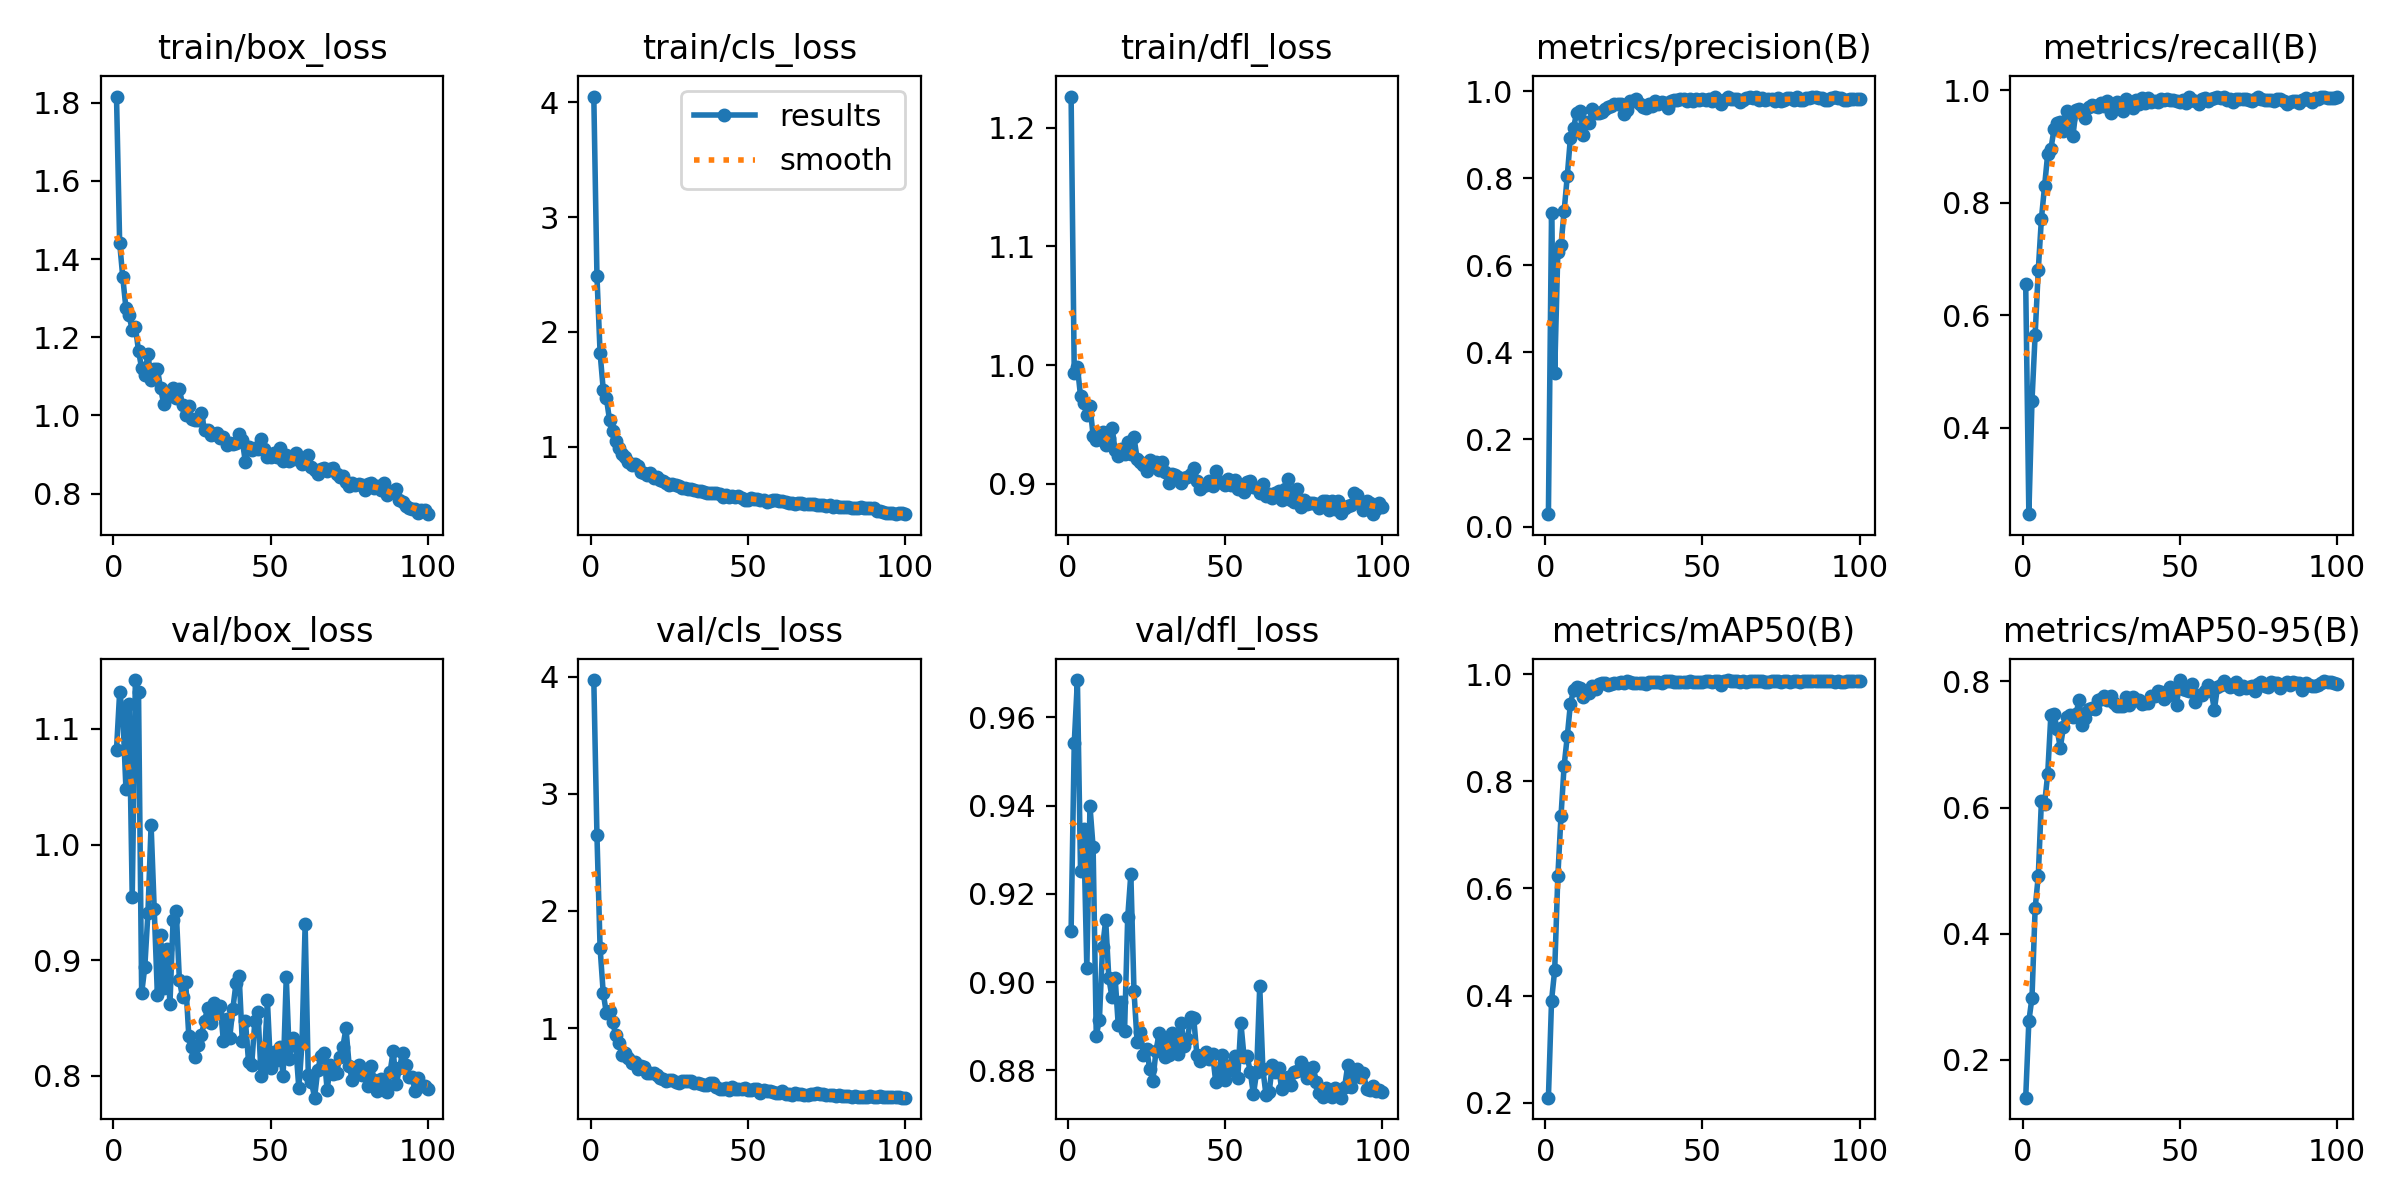

The table this chart was drawn from, first rows:
epoch, train/box_loss, train/cls_loss, train/dfl_loss, metrics/precision(B), metrics/recall(B), metrics/mAP50(B), metrics/mAP50-95(B), val/box_loss, val/cls_loss, val/dfl_loss, lr/pg0, lr/pg1, lr/pg2
1, 1.816, 4.048, 1.226, 0.02853, 0.6564, 0.2092, 0.14, 1.082, 3.97, 0.9116, 0.0001908, 0.0001908, 0.0001908
2, 1.442, 2.486, 0.9935, 0.7211, 0.2467, 0.3907, 0.2612, 1.132, 2.646, 0.9542, 0.000383, 0.000383, 0.000383
3, 1.353, 1.816, 0.9987, 0.3535, 0.4487, 0.4476, 0.2988, 1.113, 1.683, 0.9685, 0.0005713, 0.0005713, 0.0005713
4, 1.274, 1.498, 0.9739, 0.6302, 0.5656, 0.6228, 0.4401, 1.048, 1.299, 0.9251, 0.0005705, 0.0005705, 0.0005705
5, 1.256, 1.424, 0.9678, 0.6457, 0.6811, 0.7348, 0.4918, 1.122, 1.126, 0.9346, 0.0005705, 0.0005705, 0.0005705
6, 1.218, 1.234, 0.9577, 0.7244, 0.7723, 0.8294, 0.611, 0.9546, 1.145, 0.9032, 0.0005647, 0.0005647, 0.0005647
7, 1.228, 1.135, 0.9656, 0.8049, 0.8296, 0.8841, 0.6055, 1.142, 1.051, 0.9399, 0.0005589, 0.0005589, 0.0005589
8, 1.165, 1.053, 0.9407, 0.8928, 0.8875, 0.9451, 0.6537, 1.132, 0.9382, 0.9305, 0.0005531, 0.0005531, 0.0005531
9, 1.121, 0.9872, 0.9369, 0.9159, 0.8955, 0.9703, 0.7467, 0.8713, 0.8735, 0.8879, 0.0005472, 0.0005472, 0.0005472
10, 1.103, 0.939, 0.9375, 0.9507, 0.931, 0.9757, 0.7482, 0.894, 0.7711, 0.8915, 0.0005414, 0.0005414, 0.0005414
11, 1.158, 0.9106, 0.9436, 0.9546, 0.9427, 0.9754, 0.724, 0.941, 0.7921, 0.9079, 0.0005356, 0.0005356, 0.0005356
12, 1.091, 0.8639, 0.9324, 0.8988, 0.9437, 0.9585, 0.695, 1.017, 0.7487, 0.914, 0.0005298, 0.0005298, 0.0005298
13, 1.119, 0.84, 0.9386, 0.9298, 0.9275, 0.9663, 0.7276, 0.9439, 0.699, 0.9009, 0.000524, 0.000524, 0.000524
14, 1.119, 0.8518, 0.9473, 0.9273, 0.9639, 0.9649, 0.7434, 0.87, 0.7089, 0.8966, 0.0005181, 0.0005181, 0.0005181
15, 1.071, 0.8317, 0.9284, 0.9587, 0.9501, 0.9782, 0.7468, 0.9215, 0.6514, 0.901, 0.0005123, 0.0005123, 0.0005123
16, 1.03, 0.7782, 0.9232, 0.9495, 0.9184, 0.9726, 0.7436, 0.876, 0.68, 0.8902, 0.0005065, 0.0005065, 0.0005065
17, 1.05, 0.7681, 0.9296, 0.9501, 0.9656, 0.9815, 0.7492, 0.9097, 0.6669, 0.8954, 0.0005007, 0.0005007, 0.0005007
18, 1.049, 0.7589, 0.9247, 0.9519, 0.9676, 0.9834, 0.7703, 0.8621, 0.6194, 0.8889, 0.0004949, 0.0004949, 0.0004949
19, 1.069, 0.7681, 0.9355, 0.9594, 0.9596, 0.9833, 0.7313, 0.9347, 0.6153, 0.9147, 0.000489, 0.000489, 0.000489
20, 1.043, 0.7283, 0.9255, 0.9644, 0.9509, 0.9803, 0.7423, 0.9425, 0.6192, 0.9245, 0.0004832, 0.0004832, 0.0004832
21, 1.068, 0.7397, 0.939, 0.9657, 0.9707, 0.9822, 0.7565, 0.8828, 0.6027, 0.898, 0.0004774, 0.0004774, 0.0004774
22, 1.026, 0.7086, 0.9212, 0.9714, 0.9742, 0.9831, 0.7587, 0.868, 0.5778, 0.8864, 0.0004716, 0.0004716, 0.0004716
23, 1, 0.6998, 0.9183, 0.9696, 0.9722, 0.9835, 0.7556, 0.881, 0.5673, 0.8886, 0.0004658, 0.0004658, 0.0004658
24, 1.023, 0.6886, 0.9155, 0.9708, 0.9713, 0.9857, 0.7704, 0.8342, 0.5492, 0.8835, 0.0004599, 0.0004599, 0.0004599
25, 0.9898, 0.6692, 0.9107, 0.9473, 0.9777, 0.9843, 0.7719, 0.8245, 0.5562, 0.8849, 0.0004541, 0.0004541, 0.0004541
26, 0.9893, 0.6733, 0.9203, 0.9572, 0.9724, 0.9873, 0.7767, 0.8163, 0.556, 0.8804, 0.0004483, 0.0004483, 0.0004483
27, 0.9871, 0.6684, 0.9151, 0.9769, 0.9814, 0.986, 0.7711, 0.8268, 0.542, 0.8776, 0.0004425, 0.0004425, 0.0004425
28, 1.006, 0.6577, 0.9179, 0.978, 0.9608, 0.9833, 0.7763, 0.8349, 0.5341, 0.8844, 0.0004367, 0.0004367, 0.0004367
29, 0.9623, 0.6426, 0.9117, 0.9818, 0.9723, 0.9835, 0.7664, 0.8477, 0.5474, 0.8884, 0.0004308, 0.0004308, 0.0004308
30, 0.9636, 0.6431, 0.9184, 0.9695, 0.9801, 0.9836, 0.7614, 0.8582, 0.5514, 0.8871, 0.000425, 0.000425, 0.000425
31, 0.9488, 0.6365, 0.91, 0.9637, 0.975, 0.9831, 0.7613, 0.8457, 0.5452, 0.8829, 0.0004192, 0.0004192, 0.0004192
32, 0.9519, 0.6315, 0.9003, 0.9616, 0.9641, 0.9827, 0.7606, 0.8631, 0.5479, 0.8834, 0.0004134, 0.0004134, 0.0004134
33, 0.9553, 0.6226, 0.908, 0.9707, 0.9841, 0.9857, 0.7757, 0.8544, 0.5282, 0.8884, 0.0004075, 0.0004075, 0.0004075
34, 0.9429, 0.616, 0.9074, 0.9667, 0.9721, 0.9856, 0.7627, 0.8603, 0.5316, 0.8858, 0.0004017, 0.0004017, 0.0004017
35, 0.9436, 0.6158, 0.9056, 0.9761, 0.9685, 0.986, 0.7756, 0.8297, 0.5259, 0.8837, 0.0003959, 0.0003959, 0.0003959
36, 0.9249, 0.611, 0.9007, 0.9695, 0.9836, 0.9864, 0.7704, 0.849, 0.5154, 0.8907, 0.0003901, 0.0003901, 0.0003901
37, 0.929, 0.5987, 0.9051, 0.9749, 0.9766, 0.9845, 0.7714, 0.8327, 0.517, 0.8856, 0.0003843, 0.0003843, 0.0003843
38, 0.9275, 0.5981, 0.906, 0.9723, 0.9862, 0.9868, 0.765, 0.8577, 0.5332, 0.887, 0.0003784, 0.0003784, 0.0003784
39, 0.9287, 0.5996, 0.9083, 0.9617, 0.978, 0.9867, 0.7666, 0.8798, 0.5281, 0.892, 0.0003726, 0.0003726, 0.0003726
40, 0.952, 0.5952, 0.9135, 0.9765, 0.9861, 0.9879, 0.766, 0.8866, 0.5003, 0.8919, 0.0003668, 0.0003668, 0.0003668
41, 0.9362, 0.5859, 0.9019, 0.9791, 0.9803, 0.9863, 0.7773, 0.8298, 0.4816, 0.8835, 0.000361, 0.000361, 0.000361
42, 0.8802, 0.5591, 0.8958, 0.9796, 0.9808, 0.9864, 0.7777, 0.8475, 0.4839, 0.8822, 0.0003551, 0.0003551, 0.0003551
43, 0.9198, 0.5783, 0.8978, 0.9813, 0.9794, 0.9851, 0.7845, 0.8119, 0.4915, 0.8833, 0.0003493, 0.0003493, 0.0003493
44, 0.9127, 0.5644, 0.8991, 0.9825, 0.9856, 0.9863, 0.7838, 0.8096, 0.4745, 0.8842, 0.0003435, 0.0003435, 0.0003435
45, 0.9168, 0.5702, 0.902, 0.978, 0.9839, 0.9866, 0.7727, 0.8471, 0.4945, 0.8827, 0.0003377, 0.0003377, 0.0003377
46, 0.9149, 0.5661, 0.8979, 0.9814, 0.9855, 0.9876, 0.7773, 0.8547, 0.4814, 0.8837, 0.0003319, 0.0003319, 0.0003319
47, 0.939, 0.5715, 0.9112, 0.9775, 0.9828, 0.9855, 0.7915, 0.7996, 0.4778, 0.8774, 0.000326, 0.000326, 0.000326
48, 0.9133, 0.5515, 0.9013, 0.9808, 0.9836, 0.9864, 0.7828, 0.8123, 0.4785, 0.8796, 0.0003202, 0.0003202, 0.0003202
49, 0.8926, 0.5383, 0.9019, 0.9802, 0.982, 0.9851, 0.7635, 0.8652, 0.4859, 0.8836, 0.0003144, 0.0003144, 0.0003144
50, 0.8936, 0.5377, 0.8989, 0.9817, 0.9788, 0.9866, 0.8023, 0.8067, 0.4746, 0.8778, 0.0003086, 0.0003086, 0.0003086
51, 0.9043, 0.5563, 0.9037, 0.979, 0.9823, 0.9867, 0.7873, 0.8203, 0.4747, 0.8798, 0.0003028, 0.0003028, 0.0003028
52, 0.8948, 0.5492, 0.8991, 0.9822, 0.9783, 0.9869, 0.7859, 0.8137, 0.4775, 0.8811, 0.0002969, 0.0002969, 0.0002969
53, 0.9155, 0.5433, 0.9036, 0.9766, 0.9875, 0.9859, 0.7844, 0.8245, 0.4777, 0.8832, 0.0002911, 0.0002911, 0.0002911
54, 0.8835, 0.5355, 0.8959, 0.9857, 0.9822, 0.9878, 0.7955, 0.7999, 0.4494, 0.8782, 0.0002853, 0.0002853, 0.0002853
55, 0.8977, 0.536, 0.898, 0.9798, 0.9821, 0.9876, 0.7679, 0.8855, 0.4727, 0.8908, 0.0002795, 0.0002795, 0.0002795
56, 0.883, 0.5206, 0.8931, 0.9694, 0.9759, 0.9798, 0.779, 0.8142, 0.4632, 0.8831, 0.0002737, 0.0002737, 0.0002737
57, 0.8878, 0.5288, 0.9017, 0.9806, 0.9853, 0.9879, 0.7784, 0.8322, 0.4624, 0.8832, 0.0002678, 0.0002678, 0.0002678
58, 0.9029, 0.5333, 0.9025, 0.9853, 0.9859, 0.9893, 0.7847, 0.8263, 0.4565, 0.8796, 0.000262, 0.000262, 0.000262
59, 0.8858, 0.535, 0.8975, 0.9829, 0.9812, 0.9868, 0.7944, 0.7889, 0.448, 0.8745, 0.0002562, 0.0002562, 0.0002562
60, 0.8753, 0.5266, 0.8965, 0.9816, 0.9843, 0.987, 0.7852, 0.8279, 0.4478, 0.8796, 0.0002504, 0.0002504, 0.0002504
... 40 more rows
